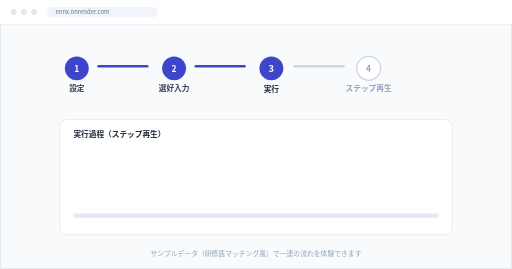
t = 0.00 s
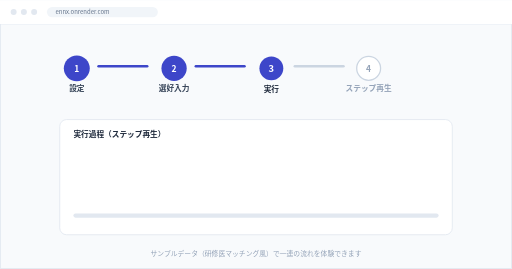
t = 1.40 s
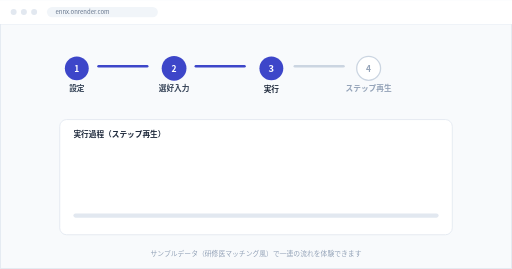
t = 2.75 s
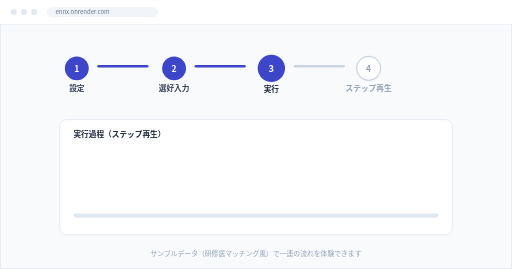
t = 4.00 s
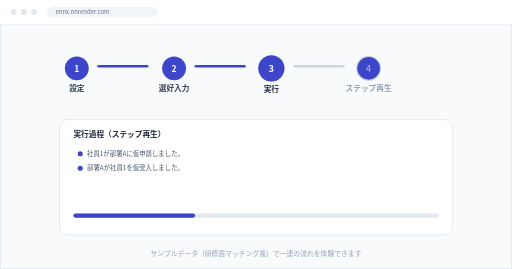
t = 5.20 s
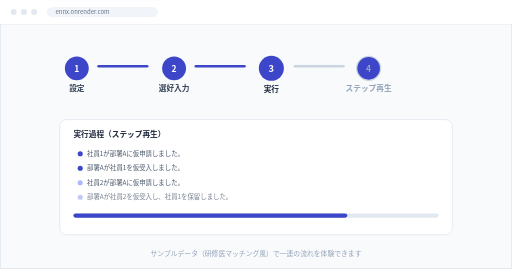
t = 6.70 s

The animated SVG that drew these frames (rendered in a browser with its animation timeline set to each time). Animation: 9 SMIL elements (animate=9); one cycle of 8.00 s, repeats indefinitely.

<svg xmlns="http://www.w3.org/2000/svg" viewBox="0 0 1200 630" width="1200" height="630" role="img" aria-labelledby="demo-animated-title">
  <title id="demo-animated-title">ennx デモ（サンプルデータ）: 設定 → 選好入力 → 実行 → ステップ再生（アニメーション）</title>
  <rect width="1200" height="630" fill="#F8FAFC"/>
  <rect x="1" y="1" width="1198" height="628" fill="none" stroke="#E2E8F0" stroke-width="2"/>

  <!-- ブラウザ風の上部バー -->
  <rect x="0" y="0" width="1200" height="56" fill="#FFFFFF"/>
  <rect x="0" y="56" width="1200" height="1" fill="#E2E8F0"/>
  <circle cx="32" cy="28" r="7" fill="#E2E8F0"/>
  <circle cx="56" cy="28" r="7" fill="#E2E8F0"/>
  <circle cx="80" cy="28" r="7" fill="#E2E8F0"/>
  <rect x="110" y="16" width="260" height="24" rx="12" fill="#F1F5F9"/>
  <text x="130" y="33" font-family="Noto Sans CJK JP" font-size="14" fill="#64748B">ennx.onrender.com</text>

  <!-- 4 ステップ（設定→選好入力→実行→ステップ再生）。アクティブなステップが順に切り替わる -->
  <g font-family="Noto Sans CJK JP" font-weight="700" font-size="20">
    <circle cx="180" cy="160" r="28" fill="#3D46C9">
      <animate attributeName="r" values="28;32;28;28;28" keyTimes="0;0.125;0.25;0.75;1" dur="8s" repeatCount="indefinite"/>
    </circle>
    <text x="180" y="168" fill="#FFFFFF" text-anchor="middle">1</text>
    <text x="180" y="212" fill="#334155" text-anchor="middle" font-size="18">設定</text>

    <rect x="228" y="152" width="120" height="6" rx="3" fill="#3D46C9"/>

    <circle cx="408" cy="160" r="28" fill="#3D46C9">
      <animate attributeName="r" values="28;28;32;28;28" keyTimes="0;0.125;0.25;0.375;1" dur="8s" repeatCount="indefinite"/>
    </circle>
    <text x="408" y="168" fill="#FFFFFF" text-anchor="middle">2</text>
    <text x="408" y="212" fill="#334155" text-anchor="middle" font-size="18">選好入力</text>

    <rect x="456" y="152" width="120" height="6" rx="3" fill="#3D46C9"/>

    <circle cx="636" cy="160" r="32" fill="#3D46C9">
      <animate attributeName="r" values="28;28;28;32;28" keyTimes="0;0.25;0.375;0.5;1" dur="8s" repeatCount="indefinite"/>
    </circle>
    <text x="636" y="169" fill="#FFFFFF" text-anchor="middle" font-size="22">3</text>
    <text x="636" y="216" fill="#1E293B" text-anchor="middle" font-size="18" font-weight="700">実行</text>

    <rect x="688" y="152" width="120" height="6" rx="3" fill="#CBD5E1"/>

    <circle cx="864" cy="160" r="28" fill="#FFFFFF" stroke="#CBD5E1" stroke-width="3">
      <animate attributeName="fill" values="#FFFFFF;#FFFFFF;#FFFFFF;#3D46C9;#3D46C9" keyTimes="0;0.375;0.5;0.625;1" dur="8s" repeatCount="indefinite"/>
    </circle>
    <text x="864" y="168" fill="#94A3B8" text-anchor="middle">4</text>
    <text x="864" y="212" fill="#94A3B8" text-anchor="middle" font-size="18">ステップ再生</text>
  </g>

  <!-- 実行過程プレビュー（ステップ再生のイメージ）。ログが順にフェードインし、進捗バーが伸びる -->
  <rect x="140" y="280" width="920" height="270" rx="16" fill="#FFFFFF" stroke="#E2E8F0" stroke-width="2"/>
  <text x="172" y="322" font-family="Noto Sans CJK JP" font-size="18" font-weight="700" fill="#1E293B">実行過程（ステップ再生）</text>

  <g font-family="Noto Sans CJK JP" font-size="15" fill="#475569">
    <g opacity="0">
      <animate attributeName="opacity" values="0;0;1;1;1" keyTimes="0;0.5;0.55;0.95;1" dur="8s" repeatCount="indefinite"/>
      <circle cx="188" cy="360" r="6" fill="#3D46C9"/>
      <text x="204" y="365">社員1が部署Aに仮申請しました。</text>
    </g>
    <g opacity="0">
      <animate attributeName="opacity" values="0;0;1;1;1" keyTimes="0;0.6;0.65;0.95;1" dur="8s" repeatCount="indefinite"/>
      <circle cx="188" cy="394" r="6" fill="#3D46C9"/>
      <text x="204" y="399">部署Aが社員1を仮受入しました。</text>
    </g>
    <g opacity="0">
      <animate attributeName="opacity" values="0;0;1;1;1" keyTimes="0;0.7;0.75;0.95;1" dur="8s" repeatCount="indefinite"/>
      <circle cx="188" cy="428" r="6" fill="#AEB7F8"/>
      <text x="204" y="433">社員2が部署Aに仮申請しました。</text>
    </g>
    <g opacity="0">
      <animate attributeName="opacity" values="0;0;1;1;1" keyTimes="0;0.8;0.85;0.95;1" dur="8s" repeatCount="indefinite"/>
      <circle cx="188" cy="462" r="6" fill="#AEB7F8"/>
      <text x="204" y="467">部署Aが社員2を仮受入し、社員1を保留しました。</text>
    </g>
  </g>

  <rect x="172" y="500" width="856" height="10" rx="5" fill="#E2E8F0"/>
  <rect x="172" y="500" width="0" height="10" rx="5" fill="#3D46C9">
    <animate attributeName="width" values="0;0;856;856" keyTimes="0;0.5;0.95;1" dur="8s" repeatCount="indefinite"/>
  </rect>

  <text x="600" y="600" font-family="Noto Sans CJK JP" font-size="16" fill="#94A3B8" text-anchor="middle">サンプルデータ（研修医マッチング風）で一連の流れを体験できます</text>
</svg>
